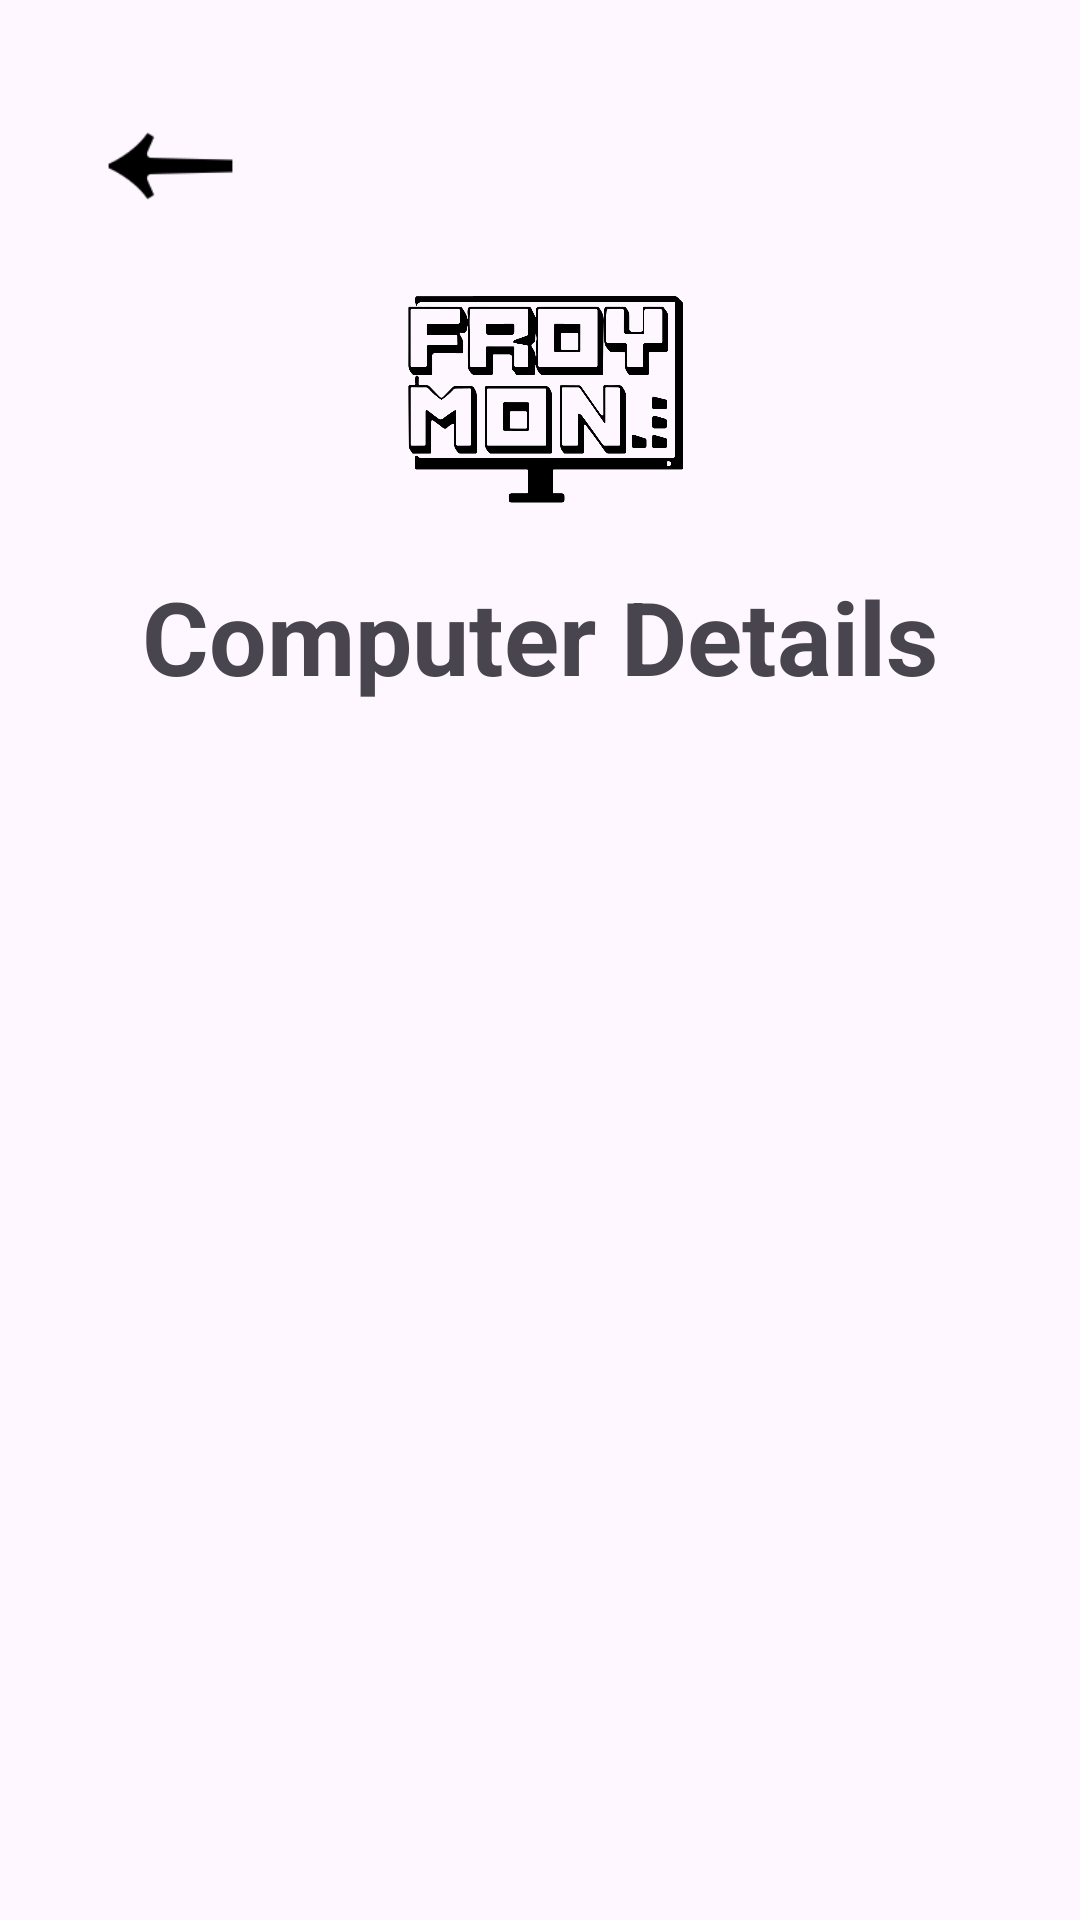

Layout XML and referenced resources for this Android screen:
<!-- AndroidManifest.xml: application theme Theme.FroyMon -->
<!-- res/layout/activity_admin_computerinventorydetails.xml -->
<?xml version="1.0" encoding="utf-8"?>
<LinearLayout xmlns:android="http://schemas.android.com/apk/res/android"
    xmlns:app="http://schemas.android.com/apk/res-auto"
    xmlns:tools="http://schemas.android.com/tools"
    android:layout_width="match_parent"
    android:layout_height="match_parent"
    tools:context=".admin_computerinventorydetails"
    android:orientation="vertical"
    android:padding="100px">


    <ImageButton
        android:id="@+id/btnbackbutton"
        android:layout_width="47dp"
        android:layout_height="44dp"
        android:layout_gravity="center_vertical"
        android:background="#00FFFFFF"
        android:scaleType="fitCenter"
        android:src="@drawable/icons8_back_button_96___" />

    <ImageView
        android:id="@+id/imageView2"
        android:layout_width="112dp"
        android:layout_height="112dp"
        app:srcCompat="@drawable/_701051780322"
        tools:src="@drawable/_701051780322"
        android:layout_gravity="center_horizontal"/>

    <TextView
        android:id="@+id/textView"
        android:layout_width="match_parent"
        android:layout_height="wrap_content"
        android:text="Computer Details"
        android:gravity="center_horizontal"
        android:textStyle="bold"
        android:textSize="34dp"/>

    <androidx.recyclerview.widget.RecyclerView
        android:layout_width="match_parent"
        android:layout_height="match_parent"
        android:id="@+id/recyclerview"/>


</LinearLayout>
<!-- resources referenced by this layout -->
<resources>
  <!-- drawable _701051780322: png bitmap (drawable, 37830 bytes) -->
  <!-- drawable icons8_back_button_96___: png bitmap (drawable-xxhdpi, 685 bytes) -->
  <style name="Theme.FroyMon" parent="Base.Theme.FroyMon" />
  <style name="Base.Theme.FroyMon" parent="Theme.Material3.Light.NoActionBar">
          
          
          <item name="colorPrimary">@color/black</item>
      </style>
  <!-- not gathered from this repository: default colours our renderer supplied (Android Studio template values) -->
  <color name="black">#FF000000</color>
</resources>
